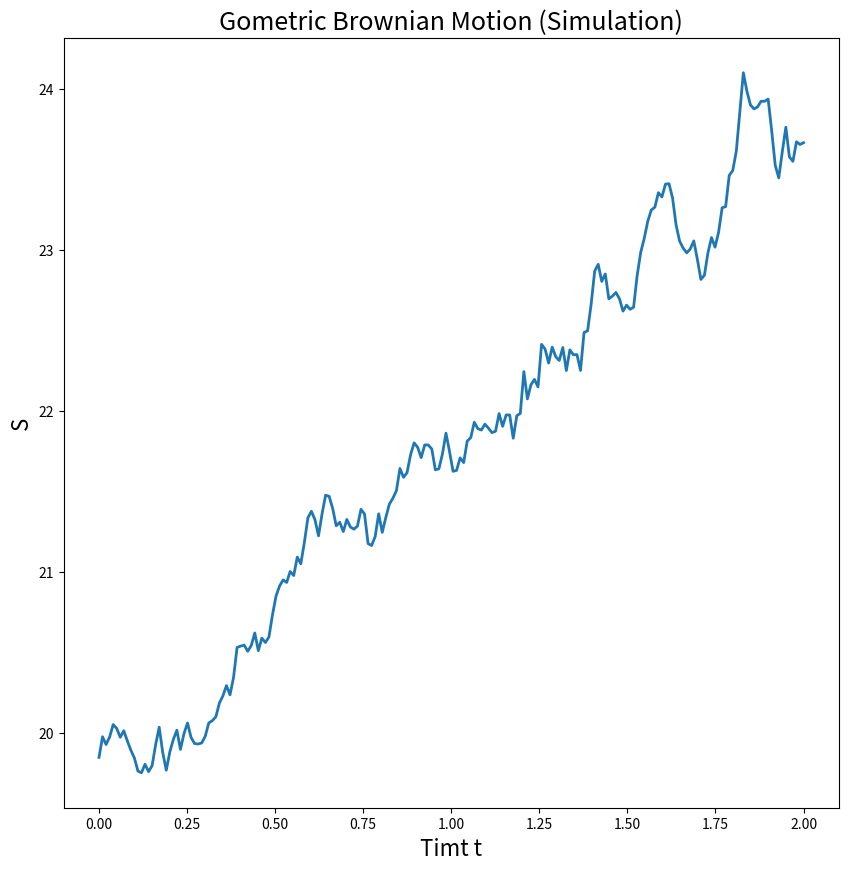

Source code (Python):
'''https://blog.csdn.net/IT__LS/article/details/78555072
    插值法
'''

import matplotlib.pyplot as plt
import numpy as np

fig = plt.figure(figsize=(10,10))

T = 2
mu = 0.1
sigma = 0.04
S0 = 20
dt = 0.01
N = round(T/dt)
t = np.linspace(0, T, N)

W = np.random.standard_normal(size = N)
W = np.cumsum(W)*np.sqrt(dt)

X = (mu-0.5*sigma**2)*t + sigma*W

S = S0*np.exp(X)


plt.plot(t,S,lw=2)
plt.xlabel("Timt t", fontsize=16)
plt.ylabel("S", fontsize=16)
plt.title("Gometric Brownian Motion (Simulation)", fontsize=18)
plt.show()